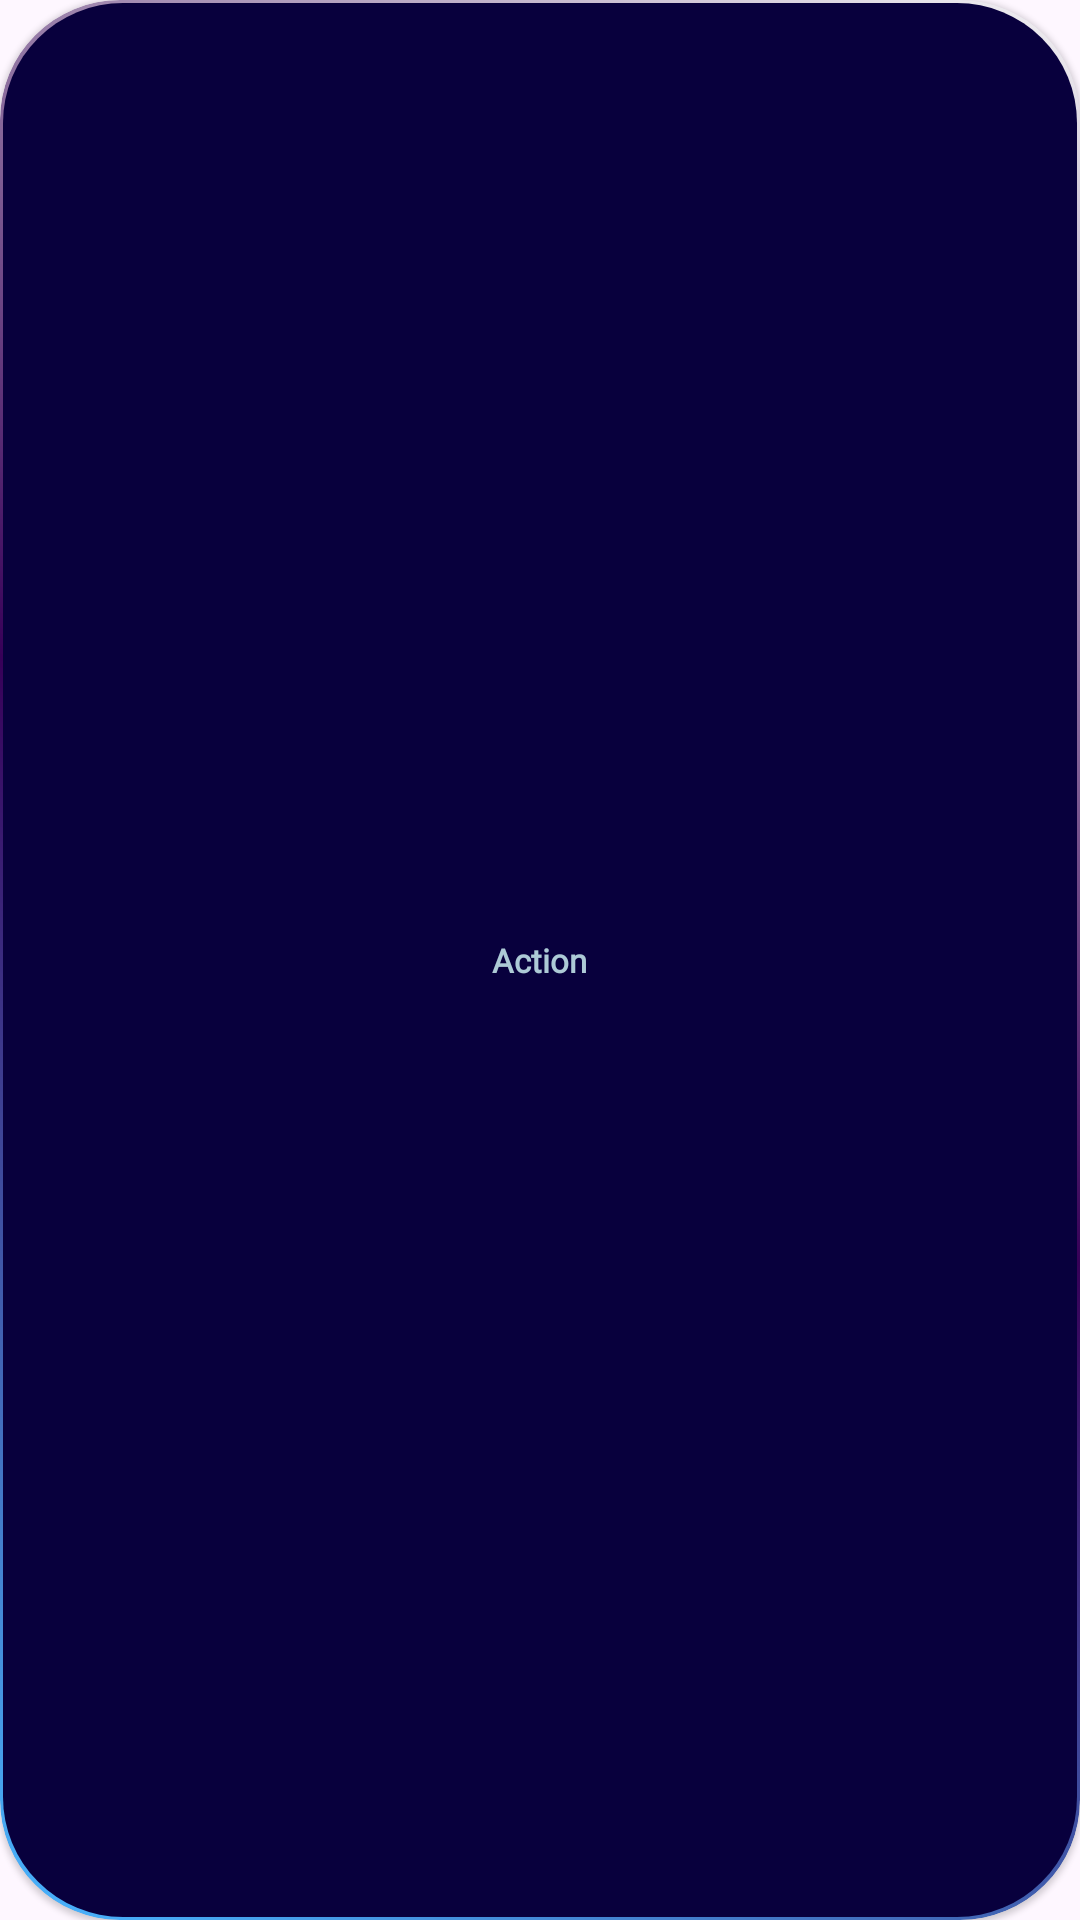

Write the Android layout XML for this screen, with the resource values it uses.
<!-- AndroidManifest.xml: application theme Theme.Anigram -->
<!-- res/layout/genre_item.xml -->
<?xml version="1.0" encoding="utf-8"?>
<androidx.cardview.widget.CardView
    xmlns:android="http://schemas.android.com/apk/res/android"
    xmlns:tools="http://schemas.android.com/tools"
    xmlns:app="http://schemas.android.com/apk/res-auto"
    android:layout_width="wrap_content"
    android:layout_height="20dp"
    app:cardBackgroundColor="@android:color/transparent"
    app:cardPreventCornerOverlap="false"
    app:cardCornerRadius="40dp"
    app:cardElevation="1dp">

    <ImageView
        android:layout_width="match_parent"
        android:layout_height="match_parent"
        android:background="@drawable/background_details_chip"
        />

    <TextView
        android:id="@+id/genre_name"
        android:paddingHorizontal="8dp"
        android:layout_width="wrap_content"
        android:layout_height="match_parent"
        android:layout_gravity="center"
        android:gravity="center"
        android:textColor="#ADCAD6"
        android:fontFamily="@font/nunitosans"
        android:textFontWeight="600"
        android:textSize="11sp"
        android:text="Action"/>

</androidx.cardview.widget.CardView>
<!-- resources referenced by this layout -->
<resources>
  <!-- drawable background_details_chip (drawable) -->
  <?xml version="1.0" encoding="utf-8"?>
  <layer-list xmlns:android="http://schemas.android.com/apk/res/android" >
  
  
  	<item>
  		
  		<shape android:shape="rectangle" >
  			<gradient
  				android:angle="45"
  				android:startColor="#49B6FF"
  				android:centerColor="@color/purple"
  				android:endColor="@color/white"
  				>
  			</gradient>
  			<corners android:radius="40dp"/>
  		</shape>
  	</item>
  
  	<item
  		android:bottom="1dp"
  		android:left="1dp"
  		android:right="1dp"
  		android:top="1dp">
  		<shape xmlns:android="http://schemas.android.com/apk/res/android"
  			android:shape="rectangle" >
  			<gradient android:angle="90" android:startColor="@color/darkBlue" android:endColor="@color/darkBlue" />
  			<corners android:radius="40dp"/>
  		</shape>
  	</item>
  
  
  
  </layer-list>
  <style name="Theme.Anigram" parent="Base.Theme.Anigram" />
  <color name="purple">#370058</color>
  <color name="white">#F3F3F4</color>
  <color name="darkBlue">#08003D</color>
  <style name="Base.Theme.Anigram" parent="Theme.Material3.DayNight.NoActionBar">
          <item name="android:forceDarkAllowed" tools:targetApi="q"> false </item>
      </style>
</resources>
